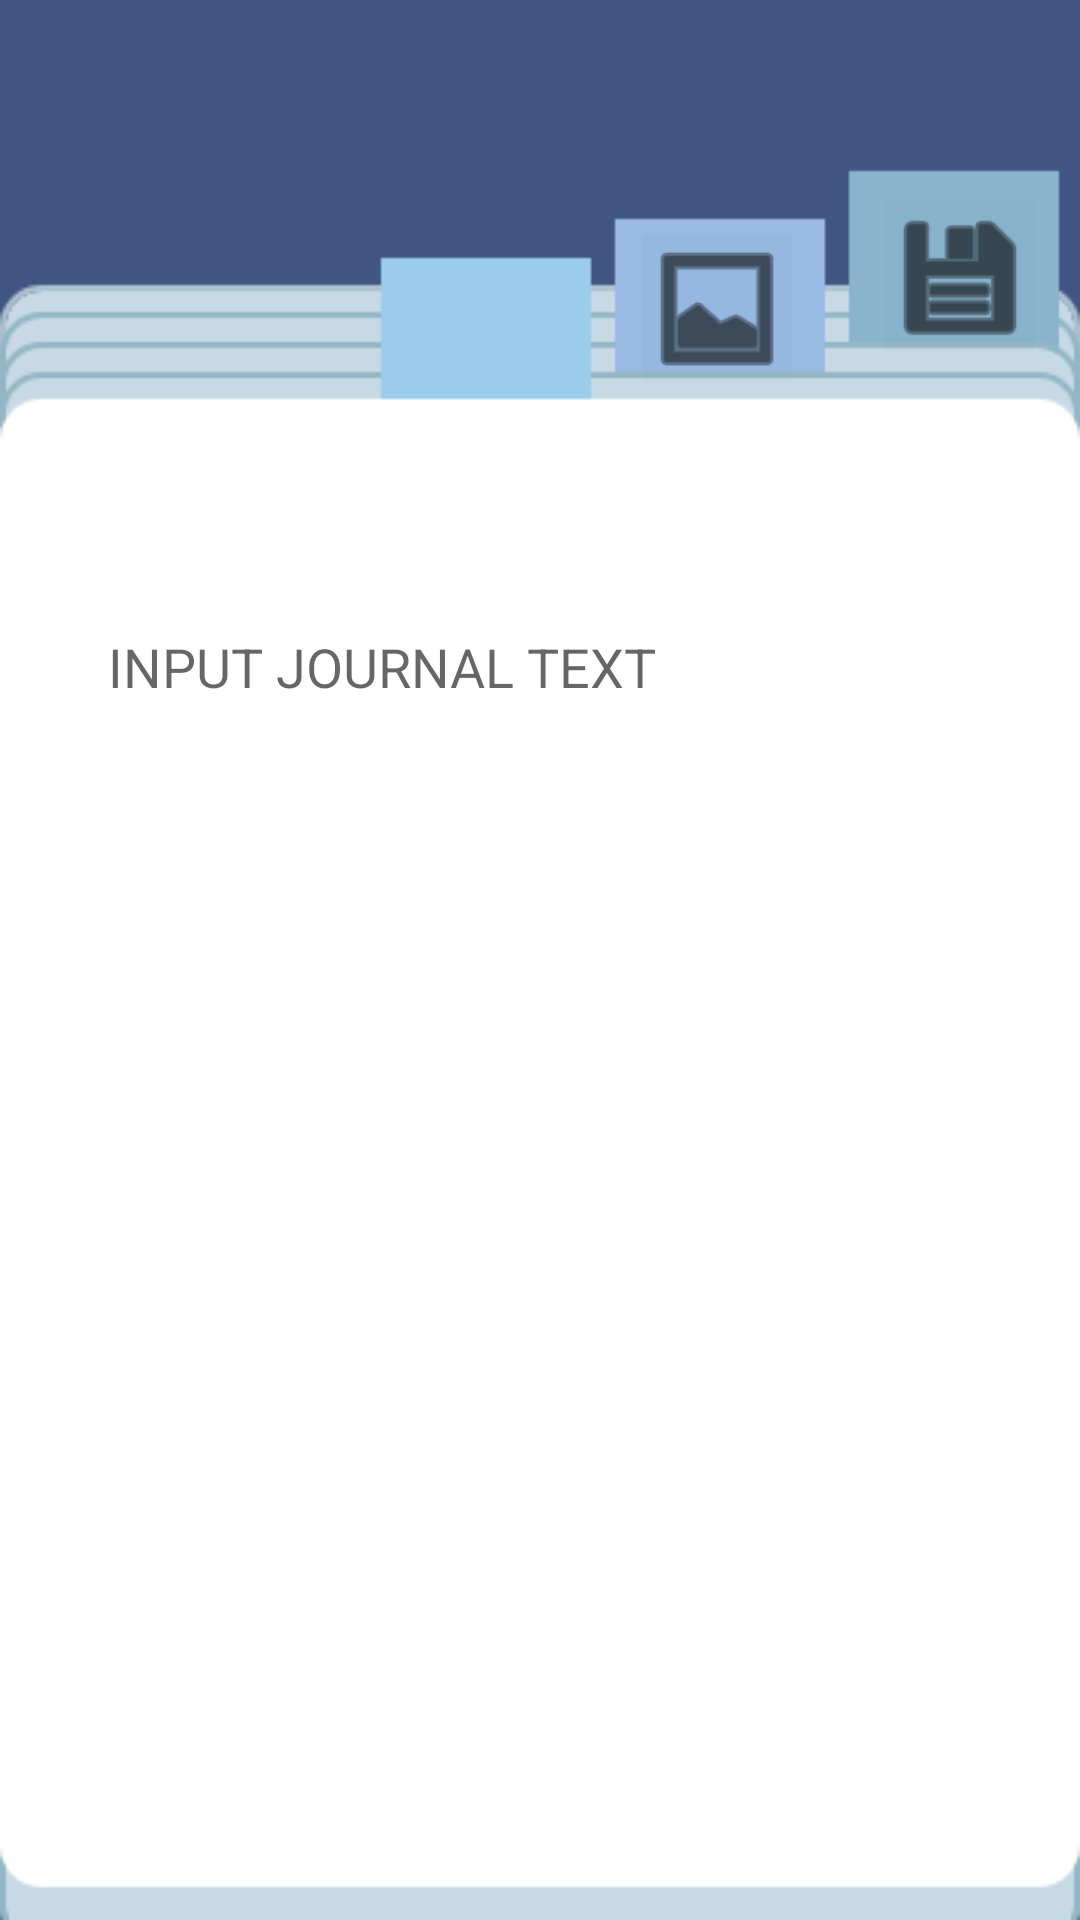

This screen was rendered from an Android layout file. Write that file and the resources it references.
<!-- AndroidManifest.xml: application theme Theme.MemoMia -->
<!-- res/layout/fragment_edit_journal_text.xml -->
<?xml version="1.0" encoding="utf-8"?>
<FrameLayout xmlns:android="http://schemas.android.com/apk/res/android"
    xmlns:app="http://schemas.android.com/apk/res-auto"
    xmlns:tools="http://schemas.android.com/tools"
    android:id="@+id/edit_journal_text"
    android:layout_width="match_parent"
    android:layout_height="match_parent"
    tools:context=".EditJournalText">

    <androidx.constraintlayout.widget.ConstraintLayout
        android:id="@+id/relative_bg"
        android:layout_width="match_parent"
        android:layout_height="match_parent"
        android:background="@drawable/journal_bg_short">


        <ImageButton
            android:id="@+id/close"
            style="@android:style/Widget.ImageButton"
            android:layout_width="50dp"
            android:layout_height="50dp"
            android:layout_alignParentEnd="true"
            android:layout_alignParentBottom="true"
            android:layout_marginStart="304dp"
            android:layout_marginEnd="16dp"
            android:background="@color/cardview_shadow_end_color"
            android:contentDescription="@string/save"
            android:scaleType="fitXY"
            android:visibility="visible"
            app:layout_constraintBottom_toBottomOf="parent"
            app:layout_constraintEnd_toEndOf="parent"
            app:layout_constraintHorizontal_bias="0.927"
            app:layout_constraintStart_toStartOf="parent"
            app:layout_constraintTop_toTopOf="parent"
            app:layout_constraintVertical_bias="0.114"
            app:srcCompat="@android:drawable/ic_menu_save"
            app:tint="@color/black"
            tools:visibility="visible" />

        <ImageButton
            android:id="@+id/upload"
            android:layout_width="50dp"
            android:layout_height="50dp"
            android:layout_alignParentEnd="true"
            android:layout_alignParentBottom="true"
            android:layout_marginStart="160dp"
            android:layout_marginEnd="72dp"
            android:background="@color/cardview_shadow_end_color"
            android:contentDescription="@string/upload"
            android:scaleType="fitXY"
            app:layout_constraintBottom_toBottomOf="parent"
            app:layout_constraintEnd_toEndOf="parent"
            app:layout_constraintHorizontal_bias="0.693"
            app:layout_constraintStart_toStartOf="parent"
            app:layout_constraintTop_toTopOf="parent"
            app:layout_constraintVertical_bias="0.132"
            app:srcCompat="@android:drawable/ic_menu_gallery"
            app:tint="@color/black" />

        <EditText
            android:id="@+id/display_text"
            android:layout_width="0dp"
            android:layout_height="450dp"
            android:layout_alignParentStart="true"
            android:layout_alignParentTop="true"
            android:layout_alignParentEnd="true"
            android:layout_alignParentBottom="true"
            android:layout_marginStart="32dp"
            android:layout_marginTop="200dp"
            android:layout_marginEnd="32dp"
            android:gravity="top|left"
            android:hint="@string/journal_text"
            android:lines="10"
            android:maxLines="15"
            android:minLines="5"
            app:layout_constraintEnd_toEndOf="parent"
            app:layout_constraintHorizontal_bias="0.4"
            app:layout_constraintStart_toStartOf="parent"
            app:layout_constraintTop_toTopOf="parent" />

        <androidx.constraintlayout.widget.ConstraintLayout
            android:id="@+id/relative_mood"
            android:layout_width="match_parent"
            android:layout_height="72dp"
            android:layout_alignParentBottom="true"
            app:layout_constraintBottom_toBottomOf="parent"
            app:layout_constraintDimensionRatio="w,1:1"
            app:layout_constraintEnd_toEndOf="parent"
            app:layout_constraintStart_toStartOf="parent"
            app:layout_constraintTop_toBottomOf="@+id/display_text">

            <ImageView
                android:id="@+id/mood_bg"
                android:layout_width="match_parent"
                android:layout_height="0dp"
                android:layout_alignParentStart="true"
                android:layout_alignParentEnd="true"
                android:layout_alignParentBottom="true"
                android:src="@android:drawable/screen_background_light"
                app:layout_constraintBottom_toBottomOf="parent"
                app:layout_constraintEnd_toEndOf="parent"
                app:layout_constraintHorizontal_bias="0.0"
                app:layout_constraintStart_toStartOf="parent"
                app:layout_constraintTop_toTopOf="parent"
                app:layout_constraintVertical_bias="1.0"
                app:tint="@color/blue_200" />

            <ImageButton
                android:id="@+id/sick"
                android:layout_width="50dp"
                android:layout_height="50dp"
                android:layout_alignParentEnd="true"
                android:layout_alignParentBottom="true"
                android:layout_marginStart="8dp"
                android:layout_marginEnd="32dp"
                android:layout_toEndOf="@+id/angry"
                android:backgroundTint="#00FFFFFF"
                android:src="@drawable/sick"
                app:layout_constraintEnd_toEndOf="@+id/mood_bg"
                app:layout_constraintStart_toEndOf="@+id/angry"
                app:layout_constraintTop_toTopOf="@+id/angry"
                app:tint="@color/black" />

            <ImageButton
                android:id="@+id/angry"
                android:layout_width="50dp"
                android:layout_height="50dp"
                android:layout_alignParentBottom="true"
                android:layout_marginStart="8dp"
                android:layout_marginEnd="8dp"
                android:layout_toEndOf="@+id/normal"
                android:backgroundTint="#00FFFFFF"
                android:src="@drawable/angry"
                app:layout_constraintEnd_toStartOf="@+id/sick"
                app:layout_constraintHorizontal_bias="0.5"
                app:layout_constraintStart_toEndOf="@+id/normal"
                app:layout_constraintTop_toTopOf="@+id/normal"
                app:tint="@color/black" />

            <ImageButton
                android:id="@+id/normal"
                android:layout_width="50dp"
                android:layout_height="50dp"
                android:layout_alignParentBottom="true"
                android:layout_marginStart="8dp"
                android:layout_marginEnd="8dp"
                android:layout_toEndOf="@+id/sad"
                android:backgroundTint="#00FFFFFF"
                android:src="@drawable/neutral"
                app:layout_constraintEnd_toStartOf="@+id/angry"
                app:layout_constraintHorizontal_bias="0.5"
                app:layout_constraintStart_toEndOf="@+id/sad"
                app:layout_constraintTop_toTopOf="@+id/sad"
                app:tint="@color/black" />

            <ImageButton
                android:id="@+id/sad"
                android:layout_width="50dp"
                android:layout_height="50dp"
                android:layout_alignParentBottom="true"
                android:layout_marginStart="8dp"
                android:layout_marginEnd="8dp"
                android:layout_toEndOf="@+id/happy"
                android:backgroundTint="#00FFFFFF"
                android:src="@drawable/sad"
                app:layout_constraintEnd_toStartOf="@+id/normal"
                app:layout_constraintHorizontal_bias="0.5"
                app:layout_constraintStart_toEndOf="@+id/happy"
                app:layout_constraintTop_toTopOf="@+id/happy"
                app:tint="@color/black" />

            <ImageButton
                android:id="@+id/happy"
                android:layout_width="50dp"
                android:layout_height="50dp"
                android:layout_alignParentStart="true"
                android:layout_alignParentBottom="true"
                android:layout_marginStart="32dp"
                android:layout_marginEnd="8dp"
                android:backgroundTint="#00FFFFFF"
                android:src="@drawable/happy"
                app:layout_constraintBottom_toBottomOf="parent"
                app:layout_constraintEnd_toStartOf="@+id/sad"
                app:layout_constraintHorizontal_bias="0.5"
                app:layout_constraintStart_toEndOf="@+id/mood_bg"
                app:layout_constraintStart_toStartOf="@+id/mood_bg"
                app:layout_constraintTop_toTopOf="parent"
                app:tint="@color/black" />

        </androidx.constraintlayout.widget.ConstraintLayout>


    </androidx.constraintlayout.widget.ConstraintLayout>

</FrameLayout>
<!-- resources referenced by this layout -->
<resources>
  <color name="black">#FF000000</color>
  <color name="blue_200">#A2BBE7</color>
  <!-- drawable angry: png bitmap (drawable, 1180 bytes) -->
  <!-- drawable happy: png bitmap (drawable, 1195 bytes) -->
  <!-- drawable journal_bg_short: png bitmap (drawable, 4661 bytes) -->
  <!-- drawable neutral: png bitmap (drawable, 1075 bytes) -->
  <!-- drawable sad: png bitmap (drawable, 1205 bytes) -->
  <!-- drawable sick: png bitmap (drawable, 1317 bytes) -->
  <string name="journal_text">INPUT JOURNAL TEXT</string>
  <string name="save">SAVE</string>
  <string name="upload">UPLOAD</string>
  <style name="Theme.MemoMia" parent="Theme.MaterialComponents.DayNight.DarkActionBar">
          
          <item name="colorPrimary">@color/blue_500</item>
          <item name="colorPrimaryVariant">@color/blue_700</item>
          <item name="colorOnPrimary">@color/white</item>
          
          <item name="colorSecondary">@color/teal_200</item>
          <item name="colorSecondaryVariant">@color/teal_700</item>
          <item name="colorOnSecondary">@color/black</item>
          
          <item name="android:statusBarColor" tools:targetApi="l">?attr/colorPrimaryVariant</item>
          
      </style>
  <color name="blue_500">#425685</color>
  <color name="blue_700">#2C466E</color>
  <color name="white">#FFFFFFFF</color>
  <color name="teal_200">#FF03DAC5</color>
  <color name="teal_700">#FF018786</color>
</resources>
